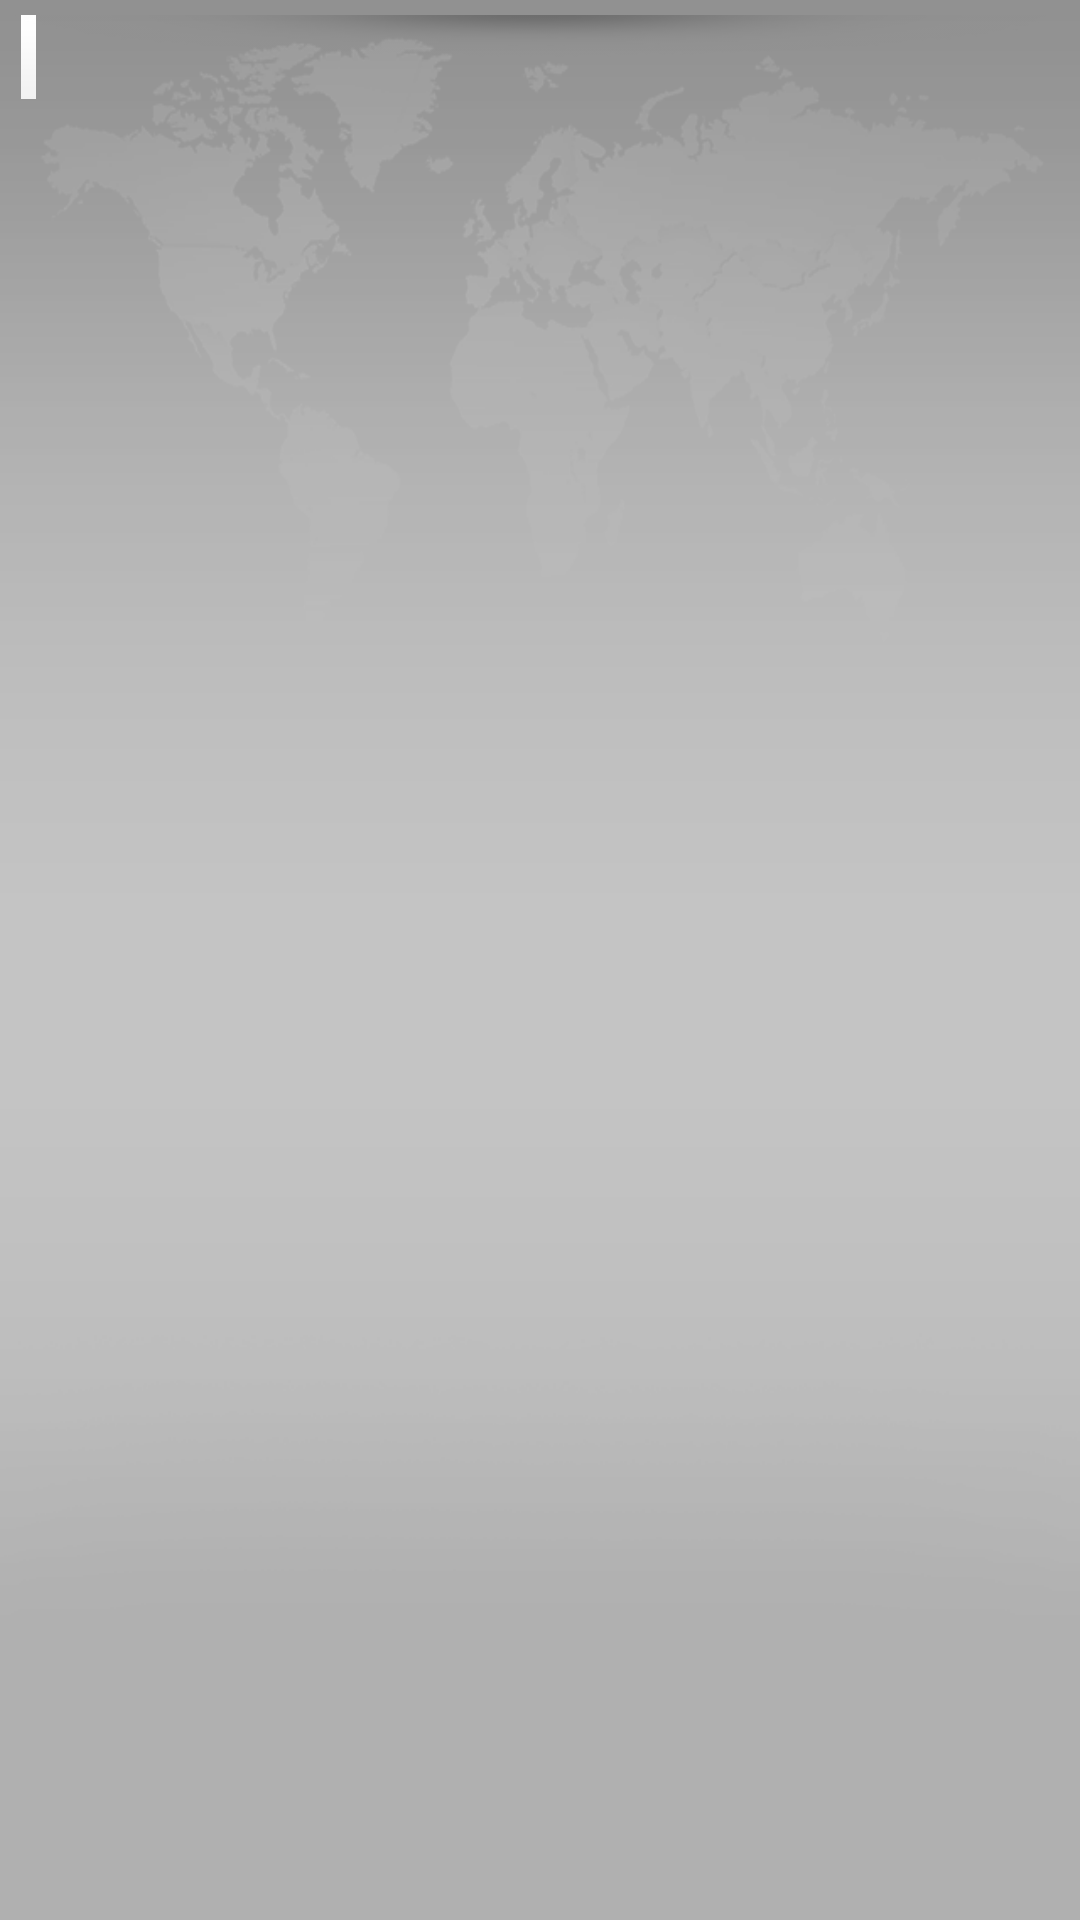

Layout XML and referenced resources for this Android screen:
<!-- AndroidManifest.xml: application theme AppTheme -->
<!-- res/layout/activity_main.xml -->
<android.support.v4.widget.DrawerLayout xmlns:android="http://schemas.android.com/apk/res/android"
                                        xmlns:app="http://schemas.android.com/apk/res-auto"
                                        xmlns:tools="http://schemas.android.com/tools"
                                        android:id="@+id/sidebar"
                                        android:layout_width="match_parent"
                                        android:layout_height="match_parent">

    <RelativeLayout
            android:layout_width="match_parent"
            android:layout_height="match_parent"
            android:background="@drawable/bg_world"
            android:paddingBottom="@dimen/activity_vertical_margin"
            android:paddingLeft="@dimen/activity_horizontal_margin"
            android:paddingRight="@dimen/activity_horizontal_margin"
            android:paddingTop="@dimen/activity_vertical_margin"
            tools:context=".MainActivity">

        <android.support.v4.app.FragmentTabHost
                android:id="@android:id/tabhost"
                android:layout_width="match_parent"
                android:layout_height="match_parent"
                android:fadingEdge="none"
                android:paddingLeft="2dp"
                android:paddingRight="2dp">

            <RelativeLayout
                    android:layout_width="match_parent"
                    android:layout_height="match_parent">

                <TabWidget
                        android:id="@android:id/tabs"
                        android:layout_width="wrap_content"
                        android:layout_height="wrap_content"
                        android:layout_alignParentLeft="true"
                        android:layout_alignParentTop="true"
                        android:background="@drawable/selector_tab_pagers"
                        android:divider="@drawable/div_tabs"
                        android:fadingEdge="none">
                </TabWidget>

                <FrameLayout
                        android:id="@android:id/tabcontent"
                        android:layout_width="0dp"
                        android:layout_height="0dp"
                        android:layout_below="@android:id/tabs"
                        android:visibility="gone"/>


                <FrameLayout
                        android:id="@+id/realtabcontent"
                        android:layout_below="@android:id/tabs"
                        android:layout_width="match_parent"
                        android:layout_height="match_parent"/>
            </RelativeLayout>
        </android.support.v4.app.FragmentTabHost>


        <FrameLayout
                android:id="@+id/container_news"
                android:layout_width="match_parent"
                android:layout_height="match_parent"
                android:layout_below="@+id/hsv_tabs"/>

        <View
                android:id="@+id/v_shadow"
                android:layout_width="match_parent"
                android:layout_height="14dp"
                android:layout_below="@+id/hsv_tabs"
                android:background="@drawable/bg_tab_bottom_shadow"/>
    </RelativeLayout>

    

    <LinearLayout
            style="@style/Sidebar"
            android:layout_width="@dimen/sidebar_width"
            android:layout_height="match_parent"
            android:layout_gravity="left">

        <com.gmail.hasszhao.mininews.views.FontTextView
                style="@style/Text.Langauge_Choice_Text"
                android:layout_width="wrap_content"
                android:layout_height="wrap_content"
                android:layout_marginLeft="@dimen/sidebar_block_margin"
                android:layout_marginRight="@dimen/sidebar_block_margin"
                android:layout_marginTop="@dimen/sidebar_block_margin"
                android:text="@string/title_language_list"
                android:textAppearance="?android:attr/textAppearanceMedium"/>

        <View
                style="@style/line"
                android:layout_width="fill_parent"
                android:layout_height="1dip"
                android:layout_marginBottom="@dimen/sidebar_line_margin_top_bottom"
                android:layout_marginTop="@dimen/sidebar_line_margin_top_bottom"/>

        

        <RelativeLayout
                android:layout_width="match_parent"
                android:layout_height="wrap_content"
                android:layout_marginBottom="@dimen/sidebar_line_margin_top_bottom"
                android:layout_marginLeft="@dimen/sidebar_block_margin"
                android:layout_marginRight="@dimen/sidebar_block_margin">

            <de.ankri.views.Switch
                    android:id="@+id/switch_english"
                    style="@style/Switch"
                    android:layout_width="match_parent"
                    android:layout_height="wrap_content"
                    app:textOff="@string/off"
                    app:textOn="@string/on"/>

            <ImageView
                    android:layout_width="wrap_content"
                    android:layout_height="wrap_content"
                    android:layout_alignParentLeft="true"
                    android:background="@android:color/transparent"
                    android:contentDescription="@null"
                    android:src="@drawable/ic_flag_us"/>
        </RelativeLayout>

        

        <RelativeLayout
                android:layout_width="match_parent"
                android:layout_height="wrap_content"
                android:layout_marginBottom="@dimen/sidebar_line_margin_top_bottom"
                android:layout_marginLeft="@dimen/sidebar_block_margin"
                android:layout_marginRight="@dimen/sidebar_block_margin">

            <de.ankri.views.Switch
                    android:id="@+id/switch_chinese"
                    style="@style/Switch"
                    android:layout_width="match_parent"
                    android:layout_height="wrap_content"
                    app:textOff="@string/off"
                    app:textOn="@string/on"/>

            <ImageView
                    android:layout_width="wrap_content"
                    android:layout_height="wrap_content"
                    android:layout_alignParentLeft="true"
                    android:background="@android:color/transparent"
                    android:contentDescription="@null"
                    android:src="@drawable/ic_flag_china"/>
        </RelativeLayout>

        

        <RelativeLayout
                android:layout_width="match_parent"
                android:layout_height="wrap_content"
                android:layout_marginLeft="@dimen/sidebar_block_margin"
                android:layout_marginRight="@dimen/sidebar_block_margin">

            <de.ankri.views.Switch
                    android:id="@+id/switch_german"
                    style="@style/Switch"
                    android:layout_width="match_parent"
                    android:layout_height="wrap_content"
                    android:layout_alignParentLeft="true"
                    app:textOff="@string/off"
                    app:textOn="@string/on"/>

            <ImageView
                    android:layout_width="wrap_content"
                    android:layout_height="wrap_content"
                    android:layout_alignParentLeft="true"
                    android:background="@android:color/transparent"
                    android:contentDescription="@null"
                    android:src="@drawable/ic_flag_de"/>
        </RelativeLayout>

        <View
                style="@style/line"
                android:layout_width="fill_parent"
                android:layout_height="1dip"
                android:layout_marginBottom="@dimen/sidebar_line_margin_top_bottom"
                android:layout_marginTop="@dimen/sidebar_line_margin_top_bottom"/>

        

        <RelativeLayout
                android:layout_width="match_parent"
                android:layout_height="wrap_content"
                android:layout_marginLeft="@dimen/sidebar_block_margin"
                android:layout_marginRight="@dimen/sidebar_block_margin"
                android:layout_marginTop="5dp">

            <de.ankri.views.Switch
                    android:id="@+id/switch_open_content_type"
                    style="@style/Switch"
                    android:layout_width="match_parent"
                    android:layout_height="wrap_content"
                    android:layout_alignParentLeft="true"
                    app:textOff="@string/off"
                    app:textOn="@string/on"/>

            <ImageView
                    android:layout_width="wrap_content"
                    android:layout_height="wrap_content"
                    android:layout_alignParentLeft="true"
                    android:background="@android:color/transparent"
                    android:contentDescription="@null"
                    android:src="@drawable/ic_open_content_method"/>
        </RelativeLayout>
    </LinearLayout>

</android.support.v4.widget.DrawerLayout>
<!-- resources referenced by this layout -->
<resources>
  <dimen name="activity_horizontal_margin">5dp</dimen>
  <dimen name="activity_vertical_margin">5dp</dimen>
  <dimen name="sidebar_block_margin">10dp</dimen>
  <dimen name="sidebar_line_margin_top_bottom">15dp</dimen>
  <dimen name="sidebar_width">200dp</dimen>
  <!-- drawable bg_tab_bottom_shadow: png bitmap (drawable-hdpi, 913 bytes) -->
  <!-- drawable div_tabs: png bitmap (drawable-hdpi, 124 bytes) -->
  <!-- drawable ic_flag_china: png bitmap (drawable-hdpi, 1444 bytes) -->
  <!-- drawable ic_flag_de: png bitmap (drawable-hdpi, 1045 bytes) -->
  <!-- drawable ic_flag_us: png bitmap (drawable-hdpi, 2219 bytes) -->
  <!-- drawable ic_open_content_method: png bitmap (drawable-hdpi, 1691 bytes) -->
  <!-- drawable selector_tab_pagers (drawable) -->
  <?xml version="1.0" encoding="utf-8"?>
  <selector xmlns:android="http://schemas.android.com/apk/res/android">
  
      <item android:drawable="@drawable/btn_tab_pagers" android:state_pressed="true" android:state_selected="false"/>
      <item android:drawable="@drawable/btn_tab_pagers" android:state_focused="true"/>
      <item android:drawable="@drawable/btn_tab_pagers" android:state_selected="true"/>
      <item android:drawable="@drawable/btn_tab_pagers" android:state_focused="false"/>
      <item android:drawable="@drawable/btn_tab_pagers" android:state_selected="false"/>
      <item android:drawable="@drawable/btn_tab_pagers"/>
  
  </selector>
  <string name="off">OFF</string>
  <string name="on">ON</string>
  <string name="title_language_list">News language</string>
  <style name="Sidebar">
          <item name="android:background">@drawable/gradient_blue_to_white</item>
          <item name="android:orientation">vertical</item>
      </style>
  <style name="Switch" parent="switch_light">
          <item name="font">robotoThin</item>
          <item name="android:textColor">@color/dark_grey</item>
          <item name="android:textSize">15sp</item>
          <item name="android:typeface">monospace</item>
      </style>
  <style name="Text.Langauge_Choice_Text">
          <item name="font">robotoRegular</item>
          <item name="android:textColor">@color/dark_grey</item>
          <item name="android:textSize">15sp</item>
          <item name="android:typeface">monospace</item>
      </style>
  <style name="line">
          <item name="android:background">@color/dark_grey</item>
      </style>
  <style name="AppTheme" parent="style/Theme.Sherlock.Light">
  
          
          <item name="actionBarStyle">@style/ActionBar</item>
      </style>
  <!-- drawable btn_tab_pagers: png bitmap (drawable-hdpi, 136 bytes) -->
  <!-- drawable gradient_blue_to_white (drawable) -->
  <?xml version="1.0" encoding="utf-8"?>
  <shape xmlns:android="http://schemas.android.com/apk/res/android">
  	<solid android:color="@color/gradient_blue_100" />
  	<gradient android:startColor="@color/gradient_blue_100" android:endColor="@color/gradient_blue_0"
  		android:angle="90" /> 
  </shape>
  <color name="dark_grey">#ff333333</color>
  <style name="ActionBar" parent="Widget.Sherlock.Light.ActionBar.Solid">
          <item name="background">@drawable/gradient_blue_to_white</item>
          <item name="displayOptions">showHome|showCustom</item>
      </style>
  <color name="gradient_blue_100">#fbfcfe</color>
  <color name="gradient_blue_0">#dbe5ec</color>
</resources>
